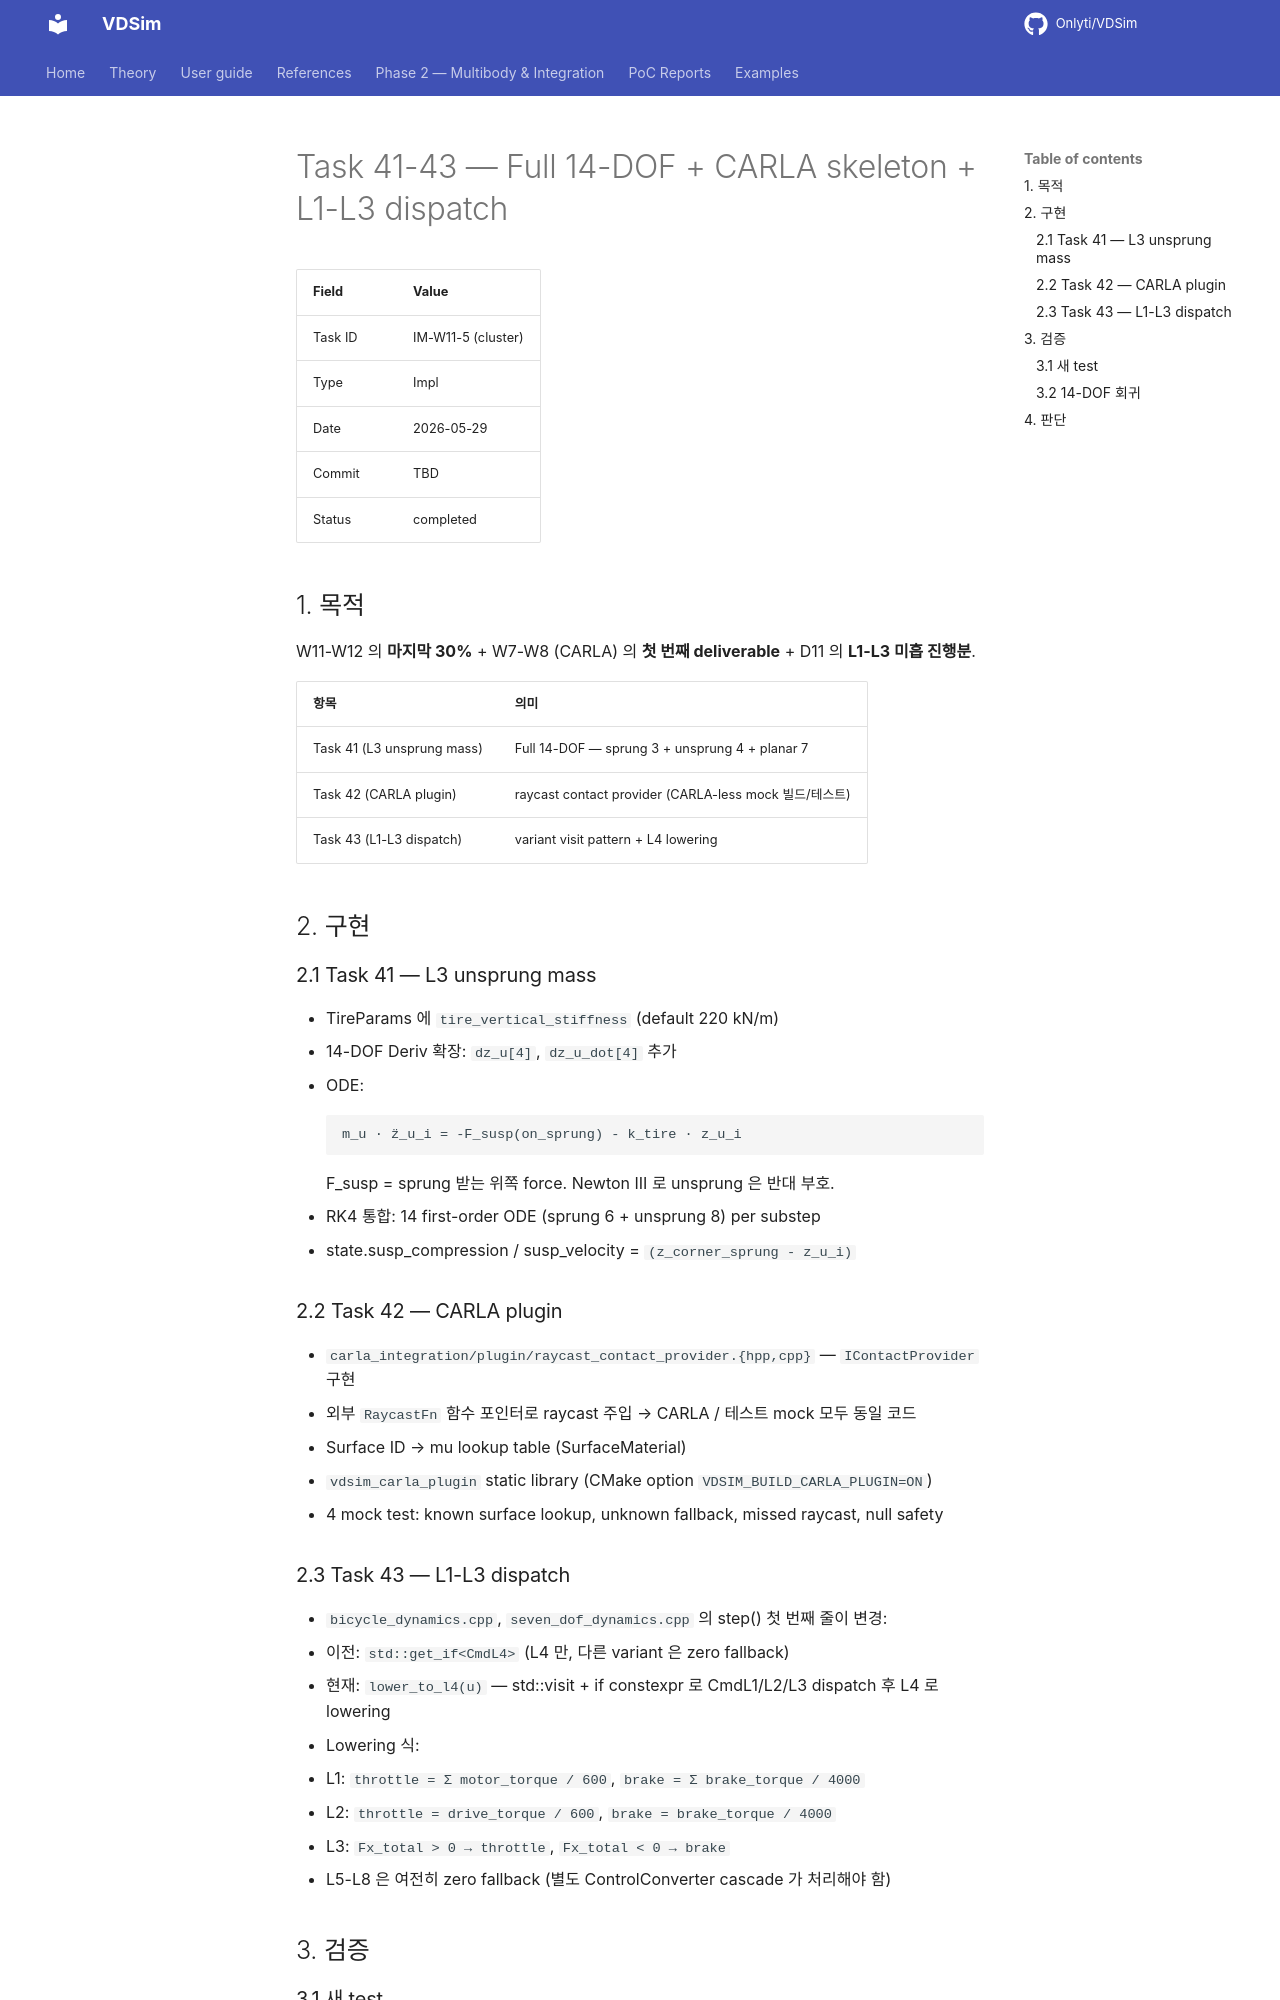

repository: Onlyti/VDSim · page: v0.8.3/tasks/41_42_43_cycle4/index.html · generator: mkdocs

# Task 41-43 — Full 14-DOF + CARLA skeleton + L1-L3 dispatch

| Field | Value |
|---|---|
| Task ID | IM-W11-5 (cluster) |
| Type | Impl |
| Date | 2026-05-29 |
| Commit | TBD |
| Status | completed |

## 1. 목적

W11-W12 의 **마지막 30%** + W7-W8 (CARLA) 의 **첫 번째 deliverable** + D11 의 **L1-L3 미흡 진행분**.

| 항목 | 의미 |
|---|---|
| Task 41 (L3 unsprung mass) | Full 14-DOF — sprung 3 + unsprung 4 + planar 7 |
| Task 42 (CARLA plugin) | raycast contact provider (CARLA-less mock 빌드/테스트) |
| Task 43 (L1-L3 dispatch) | variant visit pattern + L4 lowering |

## 2. 구현

### 2.1 Task 41 — L3 unsprung mass

- TireParams 에 `tire_vertical_stiffness` (default 220 kN/m)
- 14-DOF Deriv 확장: `dz_u[4]`, `dz_u_dot[4]` 추가
- ODE:
  ```
  m_u · z̈_u_i = -F_susp(on_sprung) - k_tire · z_u_i
  ```
  F_susp = sprung 받는 위쪽 force. Newton III 로 unsprung 은 반대 부호.
- RK4 통합: 14 first-order ODE (sprung 6 + unsprung 8) per substep
- state.susp_compression / susp_velocity = `(z_corner_sprung - z_u_i)`

### 2.2 Task 42 — CARLA plugin

- `carla_integration/plugin/raycast_contact_provider.{hpp,cpp}` — `IContactProvider` 구현
- 외부 `RaycastFn` 함수 포인터로 raycast 주입 → CARLA / 테스트 mock 모두 동일 코드
- Surface ID → mu lookup table (SurfaceMaterial)
- `vdsim_carla_plugin` static library (CMake option `VDSIM_BUILD_CARLA_PLUGIN=ON`)
- 4 mock test: known surface lookup, unknown fallback, missed raycast, null safety

### 2.3 Task 43 — L1-L3 dispatch

- `bicycle_dynamics.cpp`, `seven_dof_dynamics.cpp` 의 step() 첫 번째 줄이 변경:
  - 이전: `std::get_if<CmdL4>` (L4 만, 다른 variant 은 zero fallback)
  - 현재: `lower_to_l4(u)` — std::visit + if constexpr 로 CmdL1/L2/L3 dispatch 후 L4 로 lowering
- Lowering 식:
  - L1: `throttle = Σ motor_torque / 600`, `brake = Σ brake_torque / 4000`
  - L2: `throttle = drive_torque / 600`, `brake = brake_torque / 4000`
  - L3: `Fx_total > 0 → throttle`, `Fx_total < 0 → brake`
- L5-L8 은 여전히 zero fallback (별도 ControlConverter cascade 가 처리해야 함)

## 3. 검증
